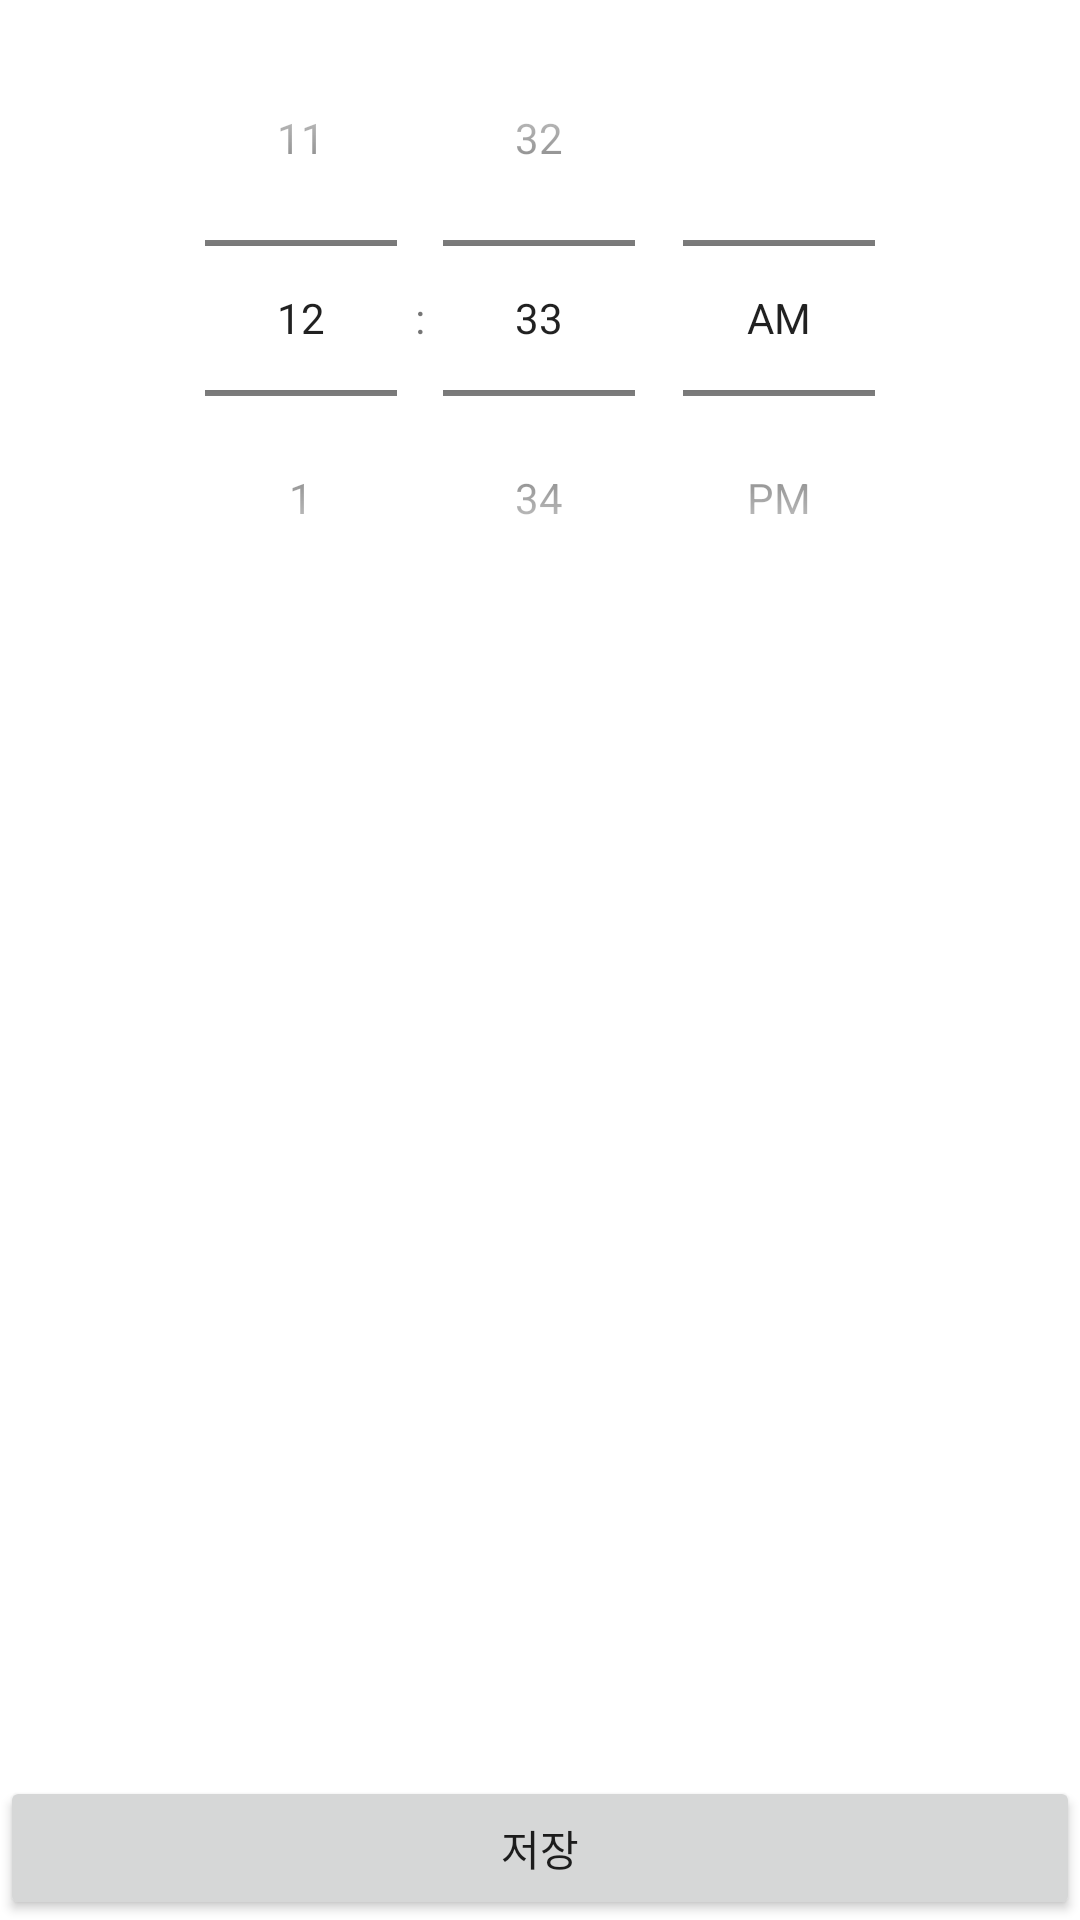

Produce the Android XML layout that renders to this screen, including the resource entries it uses.
<!-- AndroidManifest.xml: application theme Theme.Alarm_test -->
<!-- res/layout/activity_alarm.xml -->
<?xml version="1.0" encoding="utf-8"?>
<androidx.constraintlayout.widget.ConstraintLayout xmlns:android="http://schemas.android.com/apk/res/android"
    xmlns:app="http://schemas.android.com/apk/res-auto"
    xmlns:tools="http://schemas.android.com/tools"
    android:layout_width="match_parent"
    android:layout_height="match_parent"
    tools:context=".AlarmActivity">


    <TimePicker
        android:id="@+id/time_picker"
        android:layout_width="wrap_content"
        android:layout_height="wrap_content"
        android:layout_gravity="center"
        android:timePickerMode="spinner"
        app:layout_constraintEnd_toEndOf="parent"
        app:layout_constraintStart_toStartOf="parent"
        app:layout_constraintTop_toTopOf="parent" />

    <Button
        android:id="@+id/save"
        android:layout_width="match_parent"
        android:layout_height="wrap_content"
        android:text="저장"
        app:layout_constraintBottom_toBottomOf="parent"
        app:layout_constraintEnd_toEndOf="parent"
        app:layout_constraintStart_toStartOf="parent" />

</androidx.constraintlayout.widget.ConstraintLayout>
<!-- resources referenced by this layout -->
<resources>
  <style name="Theme.Alarm_test" parent="Theme.MaterialComponents.DayNight.DarkActionBar">
          
          <item name="colorPrimary">@color/purple_500</item>
          <item name="colorPrimaryVariant">@color/purple_700</item>
          <item name="colorOnPrimary">@color/white</item>
          
          <item name="colorSecondary">@color/teal_200</item>
          <item name="colorSecondaryVariant">@color/teal_700</item>
          <item name="colorOnSecondary">@color/black</item>
          
          <item name="android:statusBarColor" tools:targetApi="l">?attr/colorPrimaryVariant</item>
          
      </style>
  <!-- not gathered from this repository: default colours our renderer supplied (Android Studio template values) -->
  <color name="purple_500">#FF6200EE</color>
  <color name="purple_700">#FF3700B3</color>
  <color name="teal_200">#FF03DAC5</color>
  <color name="teal_700">#FF018786</color>
  <color name="black">#FF000000</color>
  <color name="white">#FFFFFFFF</color>
</resources>
